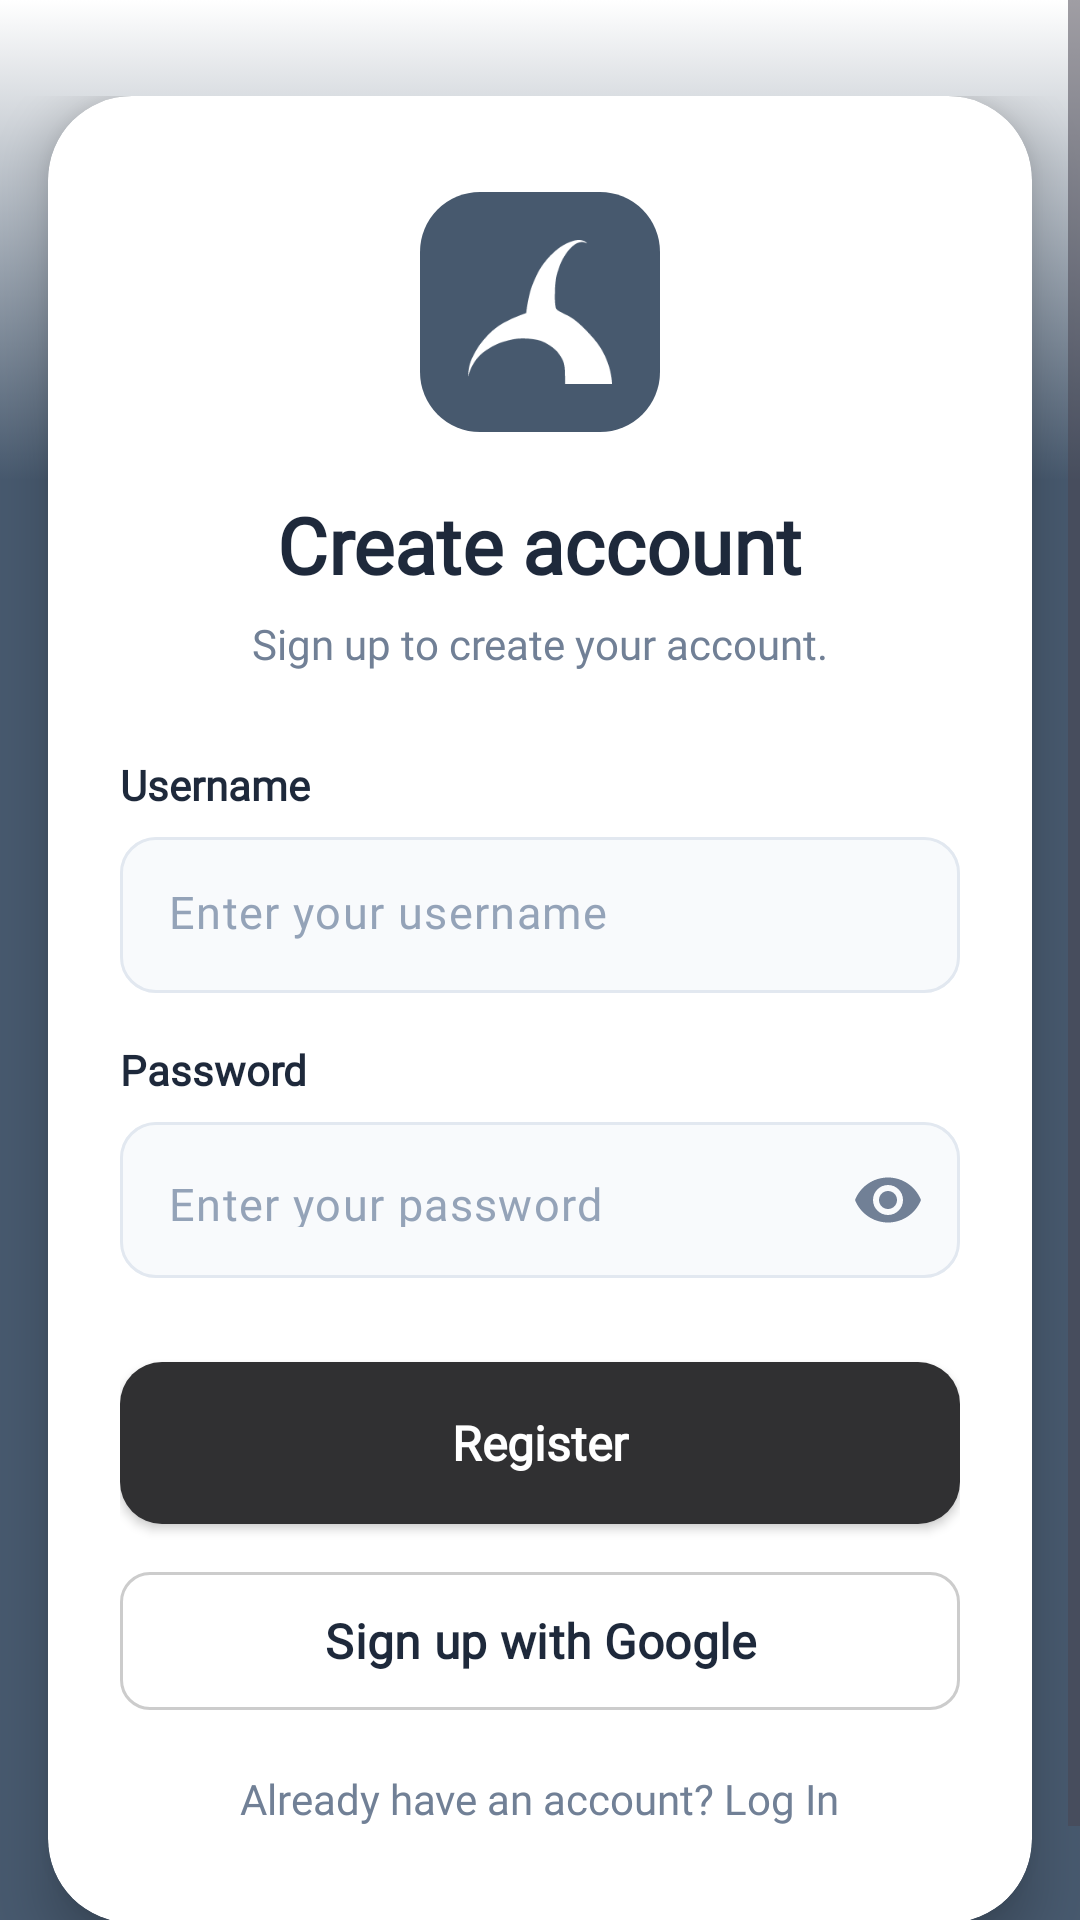

Layout XML and referenced resources for this Android screen:
<!-- AndroidManifest.xml: application theme Theme.Voursine -->
<!-- res/layout/register_page.xml -->
<?xml version="1.0" encoding="utf-8"?>
<ScrollView xmlns:android="http://schemas.android.com/apk/res/android"
    xmlns:app="http://schemas.android.com/apk/res-auto"
    xmlns:tools="http://schemas.android.com/tools"
    android:layout_width="match_parent"
    android:layout_height="match_parent"
    android:fillViewport="true"
    android:background="@drawable/background_color"
    tools:context=".MainActivity">

    <androidx.constraintlayout.widget.ConstraintLayout
        android:id="@+id/main"
        android:layout_width="match_parent"
        android:layout_height="wrap_content"
        android:paddingVertical="32dp">

        <com.google.android.material.card.MaterialCardView
            android:id="@+id/cardRegister"
            android:layout_width="0dp"
            android:layout_height="wrap_content"
            android:layout_marginStart="16dp"
            android:layout_marginEnd="16dp"
            app:cardBackgroundColor="@color/card_background"
            app:cardCornerRadius="28dp"
            app:cardElevation="10dp"
            app:cardPreventCornerOverlap="true"
            app:strokeWidth="0dp"
            app:layout_constraintBottom_toBottomOf="parent"
            app:layout_constraintEnd_toEndOf="parent"
            app:layout_constraintStart_toStartOf="parent"
            app:layout_constraintTop_toTopOf="parent">

            <LinearLayout
                android:layout_width="match_parent"
                android:layout_height="wrap_content"
                android:orientation="vertical"
                android:paddingStart="24dp"
                android:paddingTop="32dp"
                android:paddingEnd="24dp"
                android:paddingBottom="32dp">

                
                <FrameLayout
                    android:layout_width="80dp"
                    android:layout_height="80dp"
                    android:layout_gravity="center_horizontal"
                    android:background="@drawable/bg_logo_container">

                    <ImageView
                        android:layout_width="48dp"
                        android:layout_height="48dp"
                        android:layout_gravity="center"
                        android:contentDescription="@string/app_name"
                        app:srcCompat="@drawable/logo_vector" />
                </FrameLayout>

                
                <TextView
                    android:layout_width="wrap_content"
                    android:layout_height="wrap_content"
                    android:layout_gravity="center_horizontal"
                    android:layout_marginTop="20dp"
                    android:fontFamily="@font/gate_regular"
                    android:text="@string/create_account"
                    android:textColor="@color/text_primary"
                    android:textSize="26sp"
                    android:textStyle="bold" />

                
                <TextView
                    android:layout_width="wrap_content"
                    android:layout_height="wrap_content"
                    android:layout_gravity="center_horizontal"
                    android:layout_marginTop="6dp"
                    android:fontFamily="@font/gate_regular"
                    android:text="@string/register_subtitle"
                    android:textColor="@color/text_secondary"
                    android:textSize="14sp" />

                
                <TextView
                    android:layout_width="wrap_content"
                    android:layout_height="wrap_content"
                    android:layout_marginTop="28dp"
                    android:fontFamily="@font/gate_regular"
                    android:text="@string/username"
                    android:textColor="@color/text_primary"
                    android:textSize="14sp"
                    android:textStyle="bold" />

                
                <com.google.android.material.textfield.TextInputLayout
                    android:id="@+id/tilRegisterUsername"
                    android:layout_width="match_parent"
                    android:layout_height="wrap_content"
                    android:layout_marginTop="8dp"
                    app:boxBackgroundColor="@color/input_bg"
                    app:boxBackgroundMode="outline"
                    app:boxCornerRadiusBottomEnd="12dp"
                    app:boxCornerRadiusBottomStart="12dp"
                    app:boxCornerRadiusTopEnd="12dp"
                    app:boxCornerRadiusTopStart="12dp"
                    app:boxStrokeColor="@color/input_stroke_selector"
                    app:boxStrokeWidth="1dp"
                    app:boxStrokeWidthFocused="1.5dp"
                    app:hintEnabled="false">

                    <com.google.android.material.textfield.TextInputEditText
                        android:id="@+id/etRegisterUsername"
                        android:layout_width="match_parent"
                        android:layout_height="52dp"
                        android:autofillHints="username"
                        android:background="@null"
                        android:fontFamily="@font/gate_regular"
                        android:hint="@string/enter_username"
                        android:inputType="textPersonName"
                        android:paddingStart="16dp"
                        android:paddingEnd="16dp"
                        android:singleLine="true"
                        android:textColor="@color/text_primary"
                        android:textColorHint="@color/input_hint"
                        android:textSize="15sp" />
                </com.google.android.material.textfield.TextInputLayout>

                
                <TextView
                    android:layout_width="wrap_content"
                    android:layout_height="wrap_content"
                    android:layout_marginTop="16dp"
                    android:fontFamily="@font/gate_regular"
                    android:text="@string/password"
                    android:textColor="@color/text_primary"
                    android:textSize="14sp"
                    android:textStyle="bold" />

                
                <com.google.android.material.textfield.TextInputLayout
                    android:id="@+id/tilRegisterPassword"
                    android:layout_width="match_parent"
                    android:layout_height="wrap_content"
                    android:layout_marginTop="8dp"
                    app:boxBackgroundColor="@color/input_bg"
                    app:boxBackgroundMode="outline"
                    app:boxCornerRadiusBottomEnd="12dp"
                    app:boxCornerRadiusBottomStart="12dp"
                    app:boxCornerRadiusTopEnd="12dp"
                    app:boxCornerRadiusTopStart="12dp"
                    app:boxStrokeColor="@color/input_stroke_selector"
                    app:boxStrokeWidth="1dp"
                    app:boxStrokeWidthFocused="1.5dp"
                    app:endIconCheckable="true"
                    app:endIconMode="password_toggle"
                    app:endIconTint="@color/text_secondary"
                    app:hintEnabled="false">

                    <com.google.android.material.textfield.TextInputEditText
                        android:id="@+id/etRegisterPassword"
                        android:layout_width="match_parent"
                        android:layout_height="52dp"
                        android:autofillHints="password"
                        android:background="@null"
                        android:fontFamily="@font/gate_regular"
                        android:hint="@string/enter_password"
                        android:inputType="textPassword"
                        android:paddingStart="16dp"
                        android:paddingEnd="16dp"
                        android:singleLine="true"
                        android:textColor="@color/text_primary"
                        android:textColorHint="@color/input_hint"
                        android:textSize="15sp" />
                </com.google.android.material.textfield.TextInputLayout>

                
                <androidx.appcompat.widget.AppCompatButton
                    android:id="@+id/btnRegisterSubmit"
                    android:layout_width="match_parent"
                    android:layout_height="54dp"
                    android:layout_marginTop="28dp"
                    android:background="@drawable/bg_button_login"
                    android:fontFamily="@font/gate_regular"
                    android:text="@string/register"
                    android:textAllCaps="false"
                    android:textColor="@color/btn_login_text"
                    android:textSize="16sp"
                    android:textStyle="bold" />

                
                <com.google.android.material.button.MaterialButton
                    android:id="@+id/btnRegisterGoogle"
                    style="?attr/materialButtonOutlinedStyle"
                    android:layout_width="match_parent"
                    android:layout_height="54dp"
                    android:layout_marginTop="12dp"
                    android:fontFamily="@font/gate_regular"
                    android:text="Sign up with Google"
                    android:textAllCaps="false"
                    android:textColor="@color/text_primary"
                    android:textSize="16sp"
                    android:textStyle="bold"
                    app:strokeColor="#CCCCCC"
                    app:strokeWidth="1dp"
                    app:cornerRadius="10dp" />

                
                <TextView
                    android:id="@+id/tvGoToLogin"
                    android:layout_width="wrap_content"
                    android:layout_height="wrap_content"
                    android:layout_gravity="center_horizontal"
                    android:layout_marginTop="16dp"
                    android:fontFamily="@font/gate_regular"
                    android:text="@string/have_account"
                    android:textColor="@color/text_secondary"
                    android:textSize="14sp" />

            </LinearLayout>

        </com.google.android.material.card.MaterialCardView>

    </androidx.constraintlayout.widget.ConstraintLayout>

</ScrollView>
<!-- resources referenced by this layout -->
<resources>
  <color name="btn_login_text">#FFFFFFFF</color>
  <color name="card_background">#FFFFFFFF</color>
  <color name="input_bg">#F8FAFC</color>
  <color name="input_hint">#94A3B8</color>
  <color name="text_primary">#1E293B</color>
  <color name="text_secondary">#718096</color>
  <!-- drawable background_color (drawable) -->
  <?xml version="1.0" encoding="utf-8"?>
  <selector xmlns:android="http://schemas.android.com/apk/res/android">
  
      <item>
  
          <shape>
  
              <gradient
                  android:angle="90"
                  android:centerY="0.75"
                  android:centerColor="#47596E"
                  android:startColor="#47596E"
                  android:endColor="#FFFFFF"
                  android:type="linear"
                  />
  
          </shape>
  
      </item>
  
  </selector>
  <!-- drawable bg_button_login (drawable) -->
  <?xml version="1.0" encoding="utf-8"?>
  <shape xmlns:android="http://schemas.android.com/apk/res/android"
      android:shape="rectangle">
      <solid android:color="@color/btn_login_bg" />
      <corners android:radius="14dp" />
  </shape>
  <!-- drawable bg_logo_container (drawable) -->
  <?xml version="1.0" encoding="utf-8"?>
  <shape xmlns:android="http://schemas.android.com/apk/res/android"
      android:shape="rectangle">
      <solid android:color="@color/logo_box_bg" />
      <corners android:radius="20dp" />
  </shape>
  <!-- drawable logo_vector (drawable) -->
  <vector xmlns:android="http://schemas.android.com/apk/res/android"
      android:width="90dp"
      android:height="90dp"
      android:viewportWidth="100"
      android:viewportHeight="100">
    <path
        android:pathData="M67.32,100H100C100,100 100,82.86 86.89,68.05C73.79,53.24 69.12,52.66 66.79,51.3C64.45,49.93 61.21,48.95 60.86,46.82C60.51,44.68 60.25,41.49 60.32,38.83C60.4,36.17 60.32,33.18 60.86,28.5C61.4,23.83 61.94,23.05 63.02,19.74C64.09,16.42 64.73,14.87 66.97,11.16C69.21,7.46 71.45,5.25 73.25,3.76C75.04,2.28 76.84,1.64 78.64,1.42C80.43,1.21 82.59,2.4 82.59,2.4C82.59,2.4 82.05,1.23 79.89,0.45C77.74,-0.33 74.87,0.06 73.61,0.45C72.35,0.84 69.59,1.66 66.61,3.37C63.63,5.08 61.99,6.37 59.07,9.02C56.14,11.68 53.52,14.89 51.35,17.98C49.17,21.08 47.94,23.81 46.68,26.56C45.42,29.3 44.75,30.87 43.81,33.76C42.86,36.65 42.31,39.02 41.47,43.5C40.63,47.98 40.4,50.71 40.4,50.71C40.4,50.71 32.75,53.45 28.9,55.39C25.06,57.32 22.85,58.39 19.39,61.04C15.93,63.68 13.7,65.99 11.13,69.02C8.56,72.06 7.16,73.95 5.21,77.4C3.26,80.85 1.89,83.65 1.08,86.75C0.26,89.86 0,94.93 0,94.93C0,94.93 1.26,89.48 4.67,84.41C8.08,79.35 11.74,77.01 15.62,74.67C19.5,72.34 23.52,70.58 31.06,69.02C38.6,67.47 47.76,69.08 50.45,70C53.14,70.92 60.28,74.48 63.73,79.93C67.19,85.39 67.32,86.36 67.32,100Z"
        android:fillColor="#ffffff"/>
  </vector>
  <string name="app_name">Voursine</string>
  <string name="create_account">Create account</string>
  <string name="enter_password">Enter your password</string>
  <string name="enter_username">Enter your username</string>
  <string name="have_account">Already have an account? Log In</string>
  <string name="password">Password</string>
  <string name="register">Register</string>
  <string name="register_subtitle">Sign up to create your account.</string>
  <string name="username">Username</string>
  <style name="Theme.Voursine" parent="Base.Theme.Voursine" />
  <color name="btn_login_bg">#303032</color>
  <color name="logo_box_bg">#47596E</color>
  <style name="Base.Theme.Voursine" parent="Theme.Material3.DayNight.NoActionBar">
          
          
      </style>
</resources>
